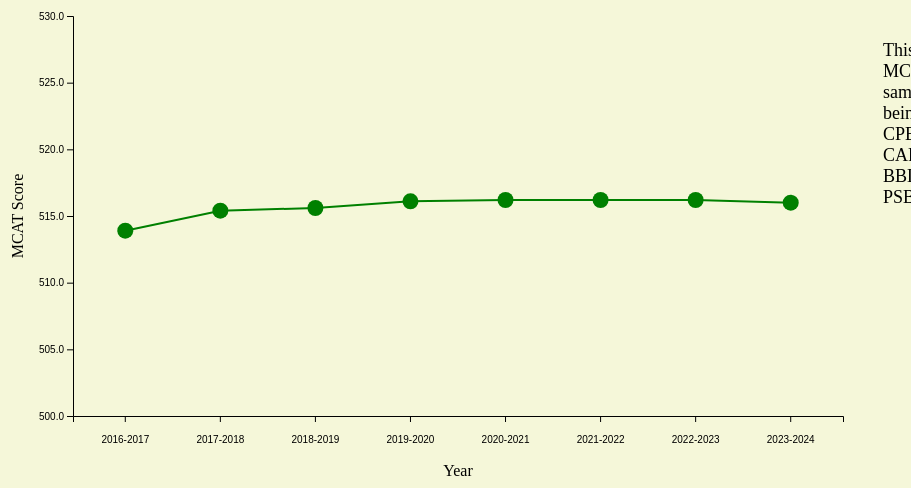
D3 v7 page, settled after 480 driven frames (8 s of simulated time); the page loaded 1 data file(s).


        let sildenum = 0;
        // var isGraphLoaded = false;
        const margin = { top: 30, right: 60, bottom: 70, left: 70 };
        const width = 900 - margin.left - margin.right;
        const height = 500 - margin.top - margin.bottom;

        // let annote = '';

        const csvdata = [
            'data/mcat.csv',       // MCAT data
            'data/gpa.csv',        // GPA data
            'data/adrate.csv',     // Admission rate data
            'data/sumcat.csv',     // MCAT details data
            'data/sugpa.csv',      // GPA details data
            'data/people.csv'      // Admission details data
        ];

        const svg = d3.select('#chart').append('svg')
            .attr('width', width + margin.left + margin.right)
            .attr('height', height + margin.top + margin.bottom)
            .append('g')
            .attr('transform', `translate(${margin.left},${margin.top})`);

        const tooltip = d3.select('#tooltip');
        const details = d3.select('#details');
        const notes = d3.select('#notes');

        function drawGraph(data, type){
            svg.selectAll('*').remove();
            details.selectAll('*').remove();
            notes.selectAll('*').remove();
            // d3.select(chart).html = '';

            let ynum, xnum;

            if (type === 'mcat'){
                ynum = d3.scaleLinear()
                    .domain([500, 530])
                    .range([height, 0]);
                
                xnum = d3.scaleBand()
                    .domain(data.map(d => d.year))
                    .range([0, width])
                    .padding(0.1);

                const line = d3.line()
                    .x(d => xnum(d.year) + xnum.bandwidth() / 2)
                    .y(d => ynum(d.value));

                svg.append('g')
                    .attr('class', 'y-axis')
                    .call(d3.axisLeft(ynum).ticks(6).tickFormat(d3.format('.1f')));

                svg.append('g')
                    .attr('class', 'x-axis')
                    .attr('transform', `translate(0,${height})`)
                    .call(d3.axisBottom(xnum))
                    .selectAll('text')
                    .attr('y', 20)
                    .attr('x', 0);
                    // .attr('dy', '.35em')
                    // .style('text-anchor', 'start');

                svg.append('text')
                    .attr('class', 'x-label')
                    .attr('text-anchor', 'middle')
                    .attr('x', width / 2)
                    .attr('y', height + margin.bottom - 10)
                    .text('Year');

                svg.append('text')
                    .attr('class', 'y-label')
                    .attr('text-anchor', 'middle')
                    .attr('transform', `rotate(-90)`)
                    .attr('y', -margin.left + 20)
                    .attr('x', -height / 2)
                    .text('MCAT Score');

                svg.append('path')
                    .data([data])
                    .attr('class', 'line')
                    .attr('d', line)
                    .style('stroke', 'green')
                    .style('stroke-width', 2);

                notes.append('text')
                      .text('This data show that the average \n'+
                            'MCAT score has stayed about the \n'+
                            'same cycle to cycle with the score \n' +
                            'being around 516. \n'+
                            'CPBS = Chemical and Physical \n'+
                            'CARS = Critical reasoning \n'+
                            'BBLS = Biological \n'+
                            'PSBB = Psychology and Social');

                svg.selectAll('.dot')
                    .data(data)
                    .enter().append('circle')
                    .attr('class', 'dot')
                    .attr('cx', d => xnum(d.year) + xnum.bandwidth() / 2)
                    .attr('cy', d => ynum(d.value))
                    .attr('r', 8)
                    .style('fill', 'green')
                    .on('mouseover', (event, d) => {
                        tooltip.transition().duration(200).style('opacity', .9);
                        tooltip.html(`Year: ${d.year}<br>MCAT Score: ${d.value}`)
                            .style('left', `${event.pageX + 5}px`)
                            .style('top', `${event.pageY - 28}px`);
                    })
                    .on('mouseout', () => {
                        tooltip.transition().duration(500).style('opacity', 0);
                    })
                    .on('click', (event, d) => {
                        // Load detailed MCAT data
                        d3.csv('data/sumcat.csv').then(sumData => {
                            const yearData = sumData.find(yearD => yearD.year === d.year);
                            if (yearData) {
                                details.html(`
                                    <h3>MCAT Details for ${d.year}</h3>
                                    <p>MCAT CPBS: ${yearData['MCAT CPBS']}</p>
                                    <p>MCAT CARS: ${yearData['MCAT CARS']}</p>
                                    <p>MCAT BBLS: ${yearData['MCAT BBLS']}</p>
                                    <p>MCAT PSBB: ${yearData['MCAT PSBB']}</p>
                                `);
                            }
                        }).catch(error => {
                            console.error('Error loading the sumcat CSV file:', error);
                        });
                    })
    
                }
            
            else if (type === 'gpa'){
                ynum = d3.scaleLinear()
                    .domain([3.5, 4])
                    .range([height, 0]);

                xnum = d3.scaleBand()
                    .domain(data.map(d => d.year))
                    .range([0, width])
                    .padding(0.1);

                const line = d3.line()
                    .x(d => xnum(d.year) + xnum.bandwidth() / 2)
                    .y(d => ynum(d.value));

                svg.append('g')
                    .attr('class', 'y-axis')
                    .call(d3.axisLeft(ynum).ticks(6).tickFormat(d3.format('.2f')));
                
                svg.append('g')
                    .attr('class', 'x-axis')
                    .attr('transform', `translate(0,${height})`)
                    .call(d3.axisBottom(xnum))
                    .selectAll('text')
                    .attr('y', 20)
                    .attr('x', 0);
                    // .attr('dy', '.35em')
                    // .style('text-anchor', 'start');

                svg.append('text')
                    .attr('class', 'x-label')
                    .attr('text-anchor', 'middle')
                    .attr('x', width / 2)
                    .attr('y', height + margin.bottom - 10)
                    .text('Year');

                svg.append('text')
                    .attr('class', 'y-label')
                    .attr('text-anchor', 'middle')
                    .attr('transform', `rotate(-90)`)
                    .attr('y', -margin.left + 20)
                    .attr('x', -height / 2)
                    .text('GPA Total');

                svg.append('path')
                    .data([data])
                    .attr('class', 'line')
                    .attr('d', line)
                    .style('stroke', 'red')
                    // .style('fill', 'none')
                    .style('stroke-width', 2);

                notes.append('text')
                    .text('This data show that the average \n'+
                        'GPA has stayed about the same for \n'+
                        'matriculants cycle to cycle with it \n' +
                        'being around 3.8');

                svg.selectAll('.dot')
                    .data(data)
                    .enter().append('circle')
                    .attr('class', 'dot')
                    .attr('cx', d => xnum(d.year) + xnum.bandwidth() / 2)
                    .attr('cy', d => ynum(d.value))
                    .attr('r', 8)
                    .style('fill', 'red')
                    .on('mouseover', (event, d) => {
                        tooltip.transition().duration(200).style('opacity', .9);
                        tooltip.html(`Year: ${d.year}<br>GPA: ${d.value}`)
                            .style('left', `${event.pageX + 5}px`)
                            .style('top', `${event.pageY - 28}px`);
                    })
                    .on('mouseout', () => {
                        tooltip.transition().duration(500).style('opacity', 0);
                    })
                    .on('click', (event, d) => {
                        // Load detailed GPA data
                        d3.csv('data/sugpa.csv').then(sugpaData => {
                            const yearData = sugpaData.find(yearD => yearD.year === d.year);
                            if (yearData) {
                                details.html(`
                                    <h3>GPA Details for ${d.year}</h3>
                                    <p>GPA Science: ${yearData['GPA Science']}</p>
                                    <p>GPA Non-Science: ${yearData['GPA Non-Science']}</p>
                                `);
                            }
                        }).catch(error => {
                            console.error('Error loading the sugpa CSV file:', error);
                        });
                    });
            }

            else if (type === 'adrate'){
                ynum = d3.scaleLinear()
                    .domain([30, 45])
                    .range([height, 0]);

                xnum = d3.scaleBand()
                    .domain(data.map(d => d.year))
                    .range([0, width])
                    .padding(0.1);

                const line = d3.line()
                    .x(d => xnum(d.year) + xnum.bandwidth() / 2)
                    .y(d => ynum(d.value));

                svg.append('g')
                    .attr('class', 'y-axis')
                    .call(d3.axisLeft(ynum).ticks(6).tickFormat(d3.format('.2f')));

                svg.append('g')
                    .attr('class', 'x-axis')
                    .attr('transform', `translate(0,${height})`)
                    .call(d3.axisBottom(xnum))
                    .selectAll('text')
                    .attr('y', 20)
                    .attr('x', 0);
                    // .attr('dy', '.35em')
                    // .style('text-anchor', 'start');

                svg.append('text')
                    .attr('class', 'x-label')
                    .attr('text-anchor', 'middle')
                    .attr('x', width / 2)
                    .attr('y', height + margin.bottom - 10)
                    .text('Year');

                svg.append('text')
                    .attr('class', 'y-label')
                    .attr('text-anchor', 'middle')
                    .attr('transform', `rotate(-90)`)
                    .attr('y', -margin.left + 20)
                    .attr('x', -height / 2)
                    .text('Admission Rate (%)');

            // Draw the line
                svg.append('path')
                    .data([data])
                    .attr('class', 'line')
                    .attr('d', line)
                    .style('stroke', 'blue')
                    // .style('fill', 'none')         // see if works
                    .style('stroke-width', 2);

                notes.append('text')
                    .text('This data shows the admission \n'+
                        'rate for each cycle year. We can see \n'+
                        'there is an increase in admission rate \n' +
                        'throughout the years, except for cycle \n'+
                        '2021-2022, where number of applicants \n' +
                        'is higher than other cycles, but number \n'+
                        'of matriculants is also the highest.');

                svg.selectAll('.dot')
                    .data(data)
                    .enter().append('circle')
                    .attr('class', 'dot')
                    .attr('cx', d => xnum(d.year) + xnum.bandwidth() / 2)
                    .attr('cy', d => ynum(d.value))
                    .attr('r', 8)
                    .style('fill', 'blue')
                    .on('mouseover', (event, d) => {
                        tooltip.transition().duration(200).style('opacity', .9);
                        tooltip.html(`Year: ${d.year}<br>Rate: ${d.value}%`)
                            .style('left', `${event.pageX + 5}px`)
                            .style('top', `${event.pageY - 28}px`);
                    })
                    .on('mouseout', () => {
                        tooltip.transition().duration(500).style('opacity', 0);
                    })
                    .on('click', (event, d) => {
                        // Load detailed admission data
                        d3.csv('data/people.csv').then(peopleData => {
                            const yearData = peopleData.find(yearD => yearD.year === d.year);
                            if (yearData) {
                                details.html(`
                                    <h3>Admission Details for ${d.year}</h3>
                                    <p>Applicants: ${yearData.applicants}</p>
                                    <p>Matriculants: ${yearData.matriculants}</p>
                                `);
                            }
                        }).catch(error => {
                            console.error('Error loading the people CSV file:', error);
                        });
                    });
            }
        }

        function loadData(csvfile, type){
            d3.csv(csvfile).then(data => {
                data.forEach(d => {
                    if (type === 'mcat') {
                        d.value = +d['Total MCAT'];
                    } 
                    else if (type === 'gpa') {
                        d.value = +d['GPA Total'];
                    }

                    else{ 
                        d.value = +d['admission rate'];
                    }
                });
                drawGraph(data, type);
            }).catch(error => {
                console.error('Error loading the CSV file:', error);
            });
        }

        function printData(sildenum){
            if (sildenum == 0){
                loadData(csvdata[sildenum], 'mcat');
            }
            else if(sildenum == 1){
                loadData(csvdata[sildenum], 'gpa');
            }
            else if(sildenum == 2){
                loadData(csvdata[sildenum], 'adrate');
            };
        }

        if (sildenum == 0){
            printData(sildenum);
        }

        document.getElementById('btn1').addEventListener('click', () => {
            sildenum = 0;
            printData(sildenum);
        });

        document.getElementById('btn2').addEventListener('click', () => {
            sildenum = 1;
            printData(sildenum);
        });

        document.getElementById('btn3').addEventListener('click', () => {
            sildenum = 2;
            printData(sildenum);
        });

        // Event listeners for navigation buttons
        document.getElementById('prevButton').addEventListener('click', () => {
            // if (sildenum == 0) {
            //     printData(sildenum);
            // }
            sildenum = (sildenum - 1 + csvdata.length) % csvdata.length;
            printData(sildenum);
        });

        document.getElementById('nextButton').addEventListener('click', () => {
            sildenum = (sildenum + 1) % csvdata.length;
            printData(sildenum);
        });

    
    